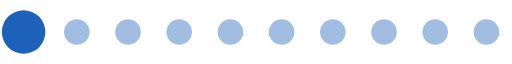
t = 0.00 s
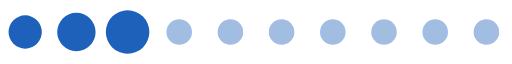
t = 0.13 s
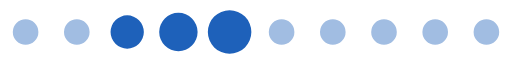
t = 0.26 s
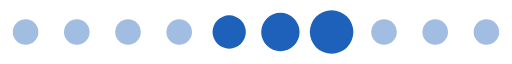
t = 0.39 s
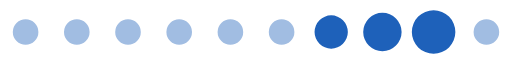
t = 0.52 s
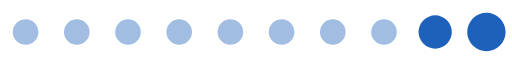
t = 0.65 s

The animated SVG that drew these frames (rendered in a browser with its animation timeline set to each time). Animation: 1 SMIL element (animateTransform=1); one cycle of 0.78 s, repeats indefinitely.

<?xml version="1.0" encoding="UTF-8" standalone="no"?><svg xmlns:svg="http://www.w3.org/2000/svg" xmlns="http://www.w3.org/2000/svg" xmlns:xlink="http://www.w3.org/1999/xlink" version="1.0" width="160px" height="20px" viewBox="0 0 128 16" xml:space="preserve"><path fill="#a1bde2" d="M6.4,4.8A3.2,3.2,0,1,1,3.2,8,3.2,3.2,0,0,1,6.4,4.8Zm12.8,0A3.2,3.2,0,1,1,16,8,3.2,3.2,0,0,1,19.2,4.8ZM32,4.8A3.2,3.2,0,1,1,28.8,8,3.2,3.2,0,0,1,32,4.8Zm12.8,0A3.2,3.2,0,1,1,41.6,8,3.2,3.2,0,0,1,44.8,4.8Zm12.8,0A3.2,3.2,0,1,1,54.4,8,3.2,3.2,0,0,1,57.6,4.8Zm12.8,0A3.2,3.2,0,1,1,67.2,8,3.2,3.2,0,0,1,70.4,4.8Zm12.8,0A3.2,3.2,0,1,1,80,8,3.2,3.2,0,0,1,83.2,4.8ZM96,4.8A3.2,3.2,0,1,1,92.8,8,3.2,3.2,0,0,1,96,4.8Zm12.8,0A3.2,3.2,0,1,1,105.6,8,3.2,3.2,0,0,1,108.8,4.8Zm12.8,0A3.2,3.2,0,1,1,118.4,8,3.2,3.2,0,0,1,121.6,4.8Z"/><g><path fill="#1e61ba" d="M-42.7,3.84A4.16,4.16,0,0,1-38.54,8a4.16,4.16,0,0,1-4.16,4.16A4.16,4.16,0,0,1-46.86,8,4.16,4.16,0,0,1-42.7,3.84Zm12.8-.64A4.8,4.8,0,0,1-25.1,8a4.8,4.8,0,0,1-4.8,4.8A4.8,4.8,0,0,1-34.7,8,4.8,4.8,0,0,1-29.9,3.2Zm12.8-.64A5.44,5.44,0,0,1-11.66,8a5.44,5.44,0,0,1-5.44,5.44A5.44,5.44,0,0,1-22.54,8,5.44,5.44,0,0,1-17.1,2.56Z"/><animateTransform attributeName="transform" type="translate" values="23 0;36 0;49 0;62 0;74.5 0;87.5 0;100 0;113 0;125.5 0;138.5 0;151.5 0;164.5 0;178 0" calcMode="discrete" dur="780ms" repeatCount="indefinite"/></g></svg>
